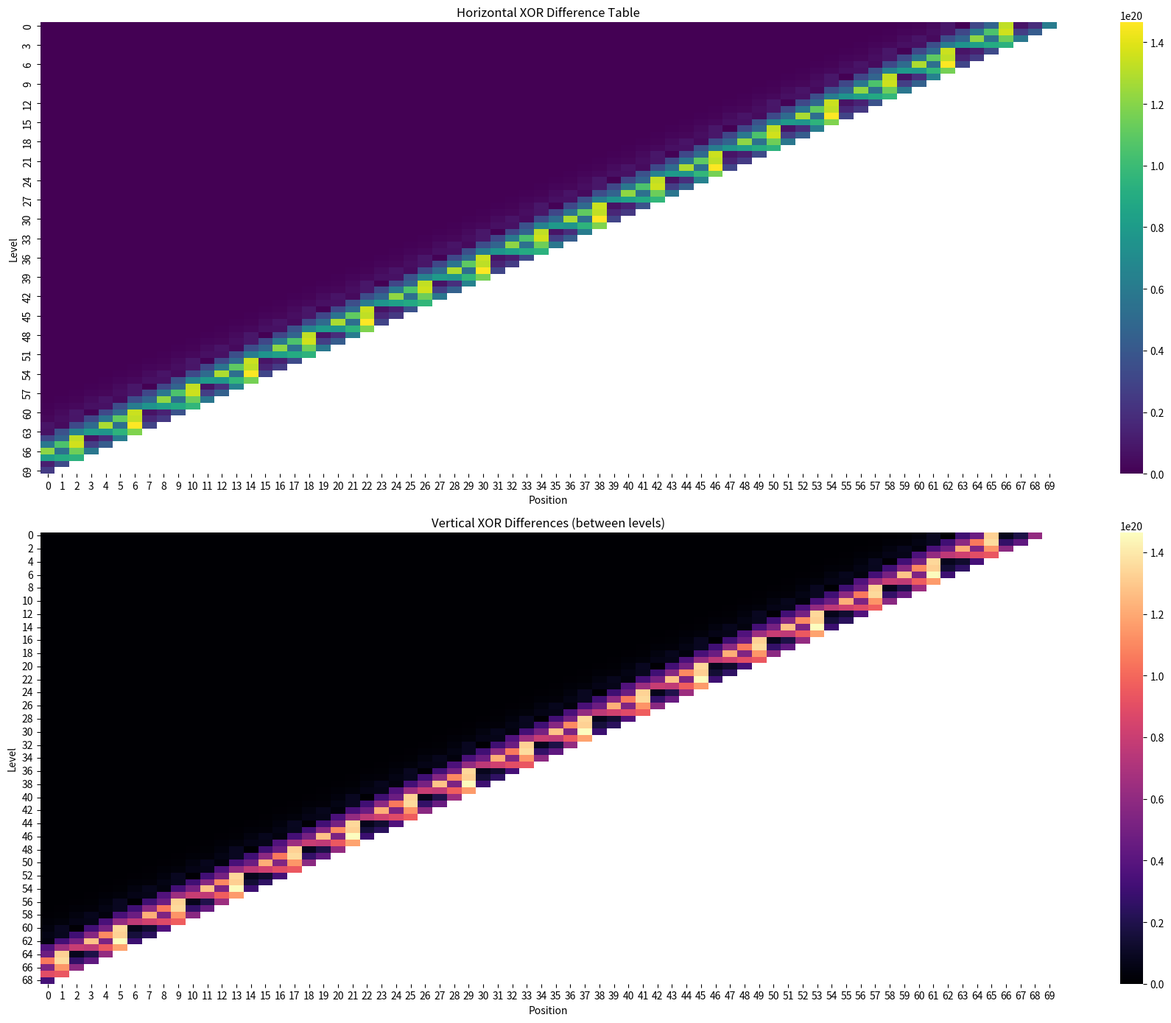

The matplotlib source for this figure:
import matplotlib.pyplot as plt
import numpy as np
import seaborn as sns

# Input data
KH = ["0x1", "0x3", "0x7", "0x8", "0x15", "0x31", "0x4C", "0xE0", "0x1D3", "0x202",
      "0x483", "0xA7B", "0x1460", "0x2930", "0x68f3", "0xc936", "0x1764f", "0x3080d",
      "0x57491", "0xd2c55", "0x1ba534", "0x2de40f", "0xc2a04", "0x1fa5ee5", "0x340326e",
      "0x6ac3875", "0xd916ce8", "0x172551f", "0xd94cd64", "0x7d4fe747", "0x862a62e",
      "0x1a96ca8d8", "0x966200", "0x34a03911d", "0x4aed21170", "0xde820a7c",
      "0x17577a36a", "0x22382fecd", "0x465f83ee2", "0x9e4933dd0", "0x153859acc5b",
      "0x221c58d8f", "0x3b627c591", "0x2b335a0f", "0x12fca143c05", "0x2ec18388d544",
      "0x61cb533cba", "0xade6d7ce3b9b", "0x174176b01f54d", "0x2bd43c2e9354",
      "0x75070a1a309d4", "0x8efae164cb9e3c", "0x185788e47e326c", "0x236f6d3ad1f43",
      "0x1f5bf87e67e114", "0x18b63ac4ffdf", "0x1eb25c90795d61c", "0x2b79852183a21",
      "0x7436cbb87cab44f", "0xfc07a1182367bbe", "0x13c96a3742f64906",
      "0x363d541eb611abee", "0x7cce5efdaccf6808", "0x70f1127b09112d4",
      "0x1a838b13505b26867", "0x2832ed74f2b5e35ee", "0x730fc232c1942c1ac",
      "0x6ebb3940cd6c1491", "0x101d83275f2bc7e0c", "0x349b84b6431a6c4f1"]

def hex_xor(a, b):
    return int(a, 16) ^ int(b, 16)

def build_difference_table():
    table = []
    current_level = list(KH)
    table.append([int(x, 16) for x in current_level])
    while len(current_level) > 1:
        next_level = []
        for i in range(len(current_level) - 1):
            diff = hex_xor(current_level[i], current_level[i + 1])
            next_level.append(hex(diff))
        if not next_level:
            break
        table.append([int(x, 16) for x in next_level])
        current_level = next_level
    return table

def compute_2d_xor_grids(table):
    # Horizontal XORs (already in table, but let's make a grid for visualization)
    max_len = len(table[0])
    horizontal_grid = np.full((len(table), max_len), np.nan)
    for i, row in enumerate(table):
        for j in range(len(row)):
            horizontal_grid[i, j] = row[j]
    # Vertical XORs
    vertical_grid = np.full((len(table)-1, max_len), np.nan)
    for i in range(len(table)-1):
        for j in range(min(len(table[i]), len(table[i+1]))):
            vertical_grid[i, j] = table[i][j] ^ table[i+1][j]
    return horizontal_grid, vertical_grid

def plot_2d_xor_grids(horizontal_grid, vertical_grid):
    fig, axs = plt.subplots(2, 1, figsize=(18, 14))
    sns.heatmap(horizontal_grid, ax=axs[0], cmap='viridis', annot=False, fmt='.0f')
    axs[0].set_title('Horizontal XOR Difference Table')
    axs[0].set_xlabel('Position')
    axs[0].set_ylabel('Level')
    sns.heatmap(vertical_grid, ax=axs[1], cmap='magma', annot=False, fmt='.0f')
    axs[1].set_title('Vertical XOR Differences (between levels)')
    axs[1].set_xlabel('Position')
    axs[1].set_ylabel('Level')
    plt.tight_layout()
    plt.savefig('xor_diff_2d_visualization.png')
    plt.close()

if __name__ == "__main__":
    table = build_difference_table()
    horizontal_grid, vertical_grid = compute_2d_xor_grids(table)
    plot_2d_xor_grids(horizontal_grid, vertical_grid) 
